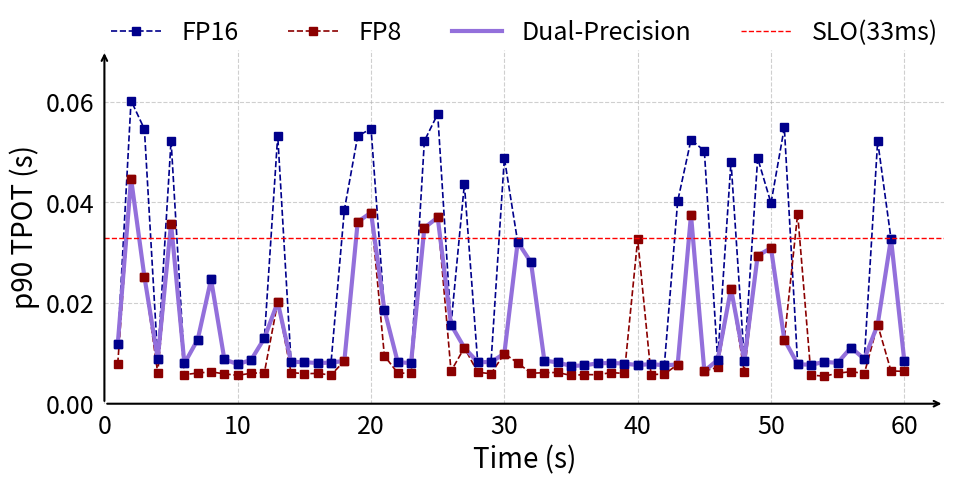

This figure's Python source:
import matplotlib.pyplot as plt
import matplotlib.patches as patches


# 시간 (초)
time = list(range(1, 61))

# 주어진 데이터
fp16 = [
    0.01179597, 0.06020945, 0.05454887, 0.0089037, 0.0522357, 0.00799494, 0.01275074, 0.02470552, 0.00879756, 0.00786673,
    0.00868132, 0.01301624, 0.05325762, 0.00831558, 0.00826423, 0.00807513, 0.00817144, 0.03852738, 0.05314716, 0.05464233,
    0.01868088, 0.00828703, 0.00804927, 0.05217837, 0.05756357, 0.01569729, 0.04360542, 0.00826336, 0.00826462, 0.04877432,
    0.03211435, 0.02805118, 0.00857651, 0.00820453, 0.00749885, 0.00761642, 0.00802207, 0.00809145, 0.00797314, 0.00767517,
    0.00787236, 0.00763879, 0.04022409, 0.05243692, 0.05022572, 0.00868716, 0.04806428, 0.00853822, 0.04878281, 0.03985286,
    0.05486794, 0.00785215, 0.00773081, 0.00831645, 0.00810887, 0.01115562, 0.00888029, 0.05217422, 0.03279865, 0.00848653
]

fp8 = [
    0.00792997, 0.04472003, 0.02522685, 0.00608095, 0.03578841, 0.00578472, 0.00608815, 0.00633399, 0.00592461, 0.00564181,
    0.00604673, 0.00616698, 0.02019948, 0.00618409, 0.0059688, 0.00602268, 0.00570374, 0.00850184, 0.03612794, 0.03796672,
    0.00952782, 0.00610202, 0.00602906, 0.03494768, 0.03699266, 0.00646602, 0.01111924, 0.00625187, 0.00595589, 0.00997179,
    0.00810698, 0.00605733, 0.00616013, 0.00620772, 0.00560838, 0.0057967, 0.00575608, 0.00617757, 0.00602203, 0.03266899,
    0.00579379, 0.00588385, 0.00778385, 0.03751155, 0.00650777, 0.00722022, 0.02284008, 0.00625831, 0.0294352, 0.03089899,
    0.01272591, 0.0377558, 0.00568155, 0.00547728, 0.0060461, 0.00638487, 0.00599238, 0.01570663, 0.00651295, 0.00642383
]


#min, max, mean

fp16_min = min(fp16)
fp16_max = max(fp16)
fp16_mean = sum(fp16) / len(fp16)
fp8_min = min(fp8)
fp8_max = max(fp8)
fp8_mean = sum(fp8) / len(fp8)
print(f"FP16 - Min: {fp16_min}, Max: {fp16_max}, Mean: {fp16_mean}")
print(f"FP8 - Min: {fp8_min}, Max: {fp8_max}, Mean: {fp8_mean}")

count_fp16_violations = sum(1 for x in fp16 if x > 0.033)
count_fp8_violations = sum(1 for x in fp8 if x > 0.033)
print(f"FP16 violations: {count_fp16_violations}")
print(f"FP8 violations: {count_fp8_violations}")

## SLO 기준선
threshold = 0.033

# Dual precision 선택
dual = [f16 if f16 <= threshold else f8 for f16, f8 in zip(fp16, fp8)]

# 그래프 그리기
fig, ax = plt.subplots(figsize=(10, 5))

# 기본 라인 플롯
# 기존 라인 플롯 → 점 플롯으로 변경 (선 없이 점만)
# ax.scatter(time, fp16, color='darkblue', label='FP16', s=30, marker='s')
# ax.scatter(time, fp8, color='darkred', label='FP8', s=30, marker='s')

ax.plot(time, fp16, marker='s', linestyle='--', color='darkblue', label='FP16', linewidth=1.2)
ax.plot(time, fp8, marker='s', linestyle='--', color='darkred', label='FP8', linewidth=1.2)

ax.plot(time, dual, color='mediumpurple', linewidth=3.0, label='Dual-Precision')

# Dual 마커 수동 추가
for t, f16_val, f8_val, dual_val in zip(time, fp16, fp8, dual):
    marker_color = 'darkblue' if f16_val <= threshold else 'darkred'
    ax.plot(t, dual_val, marker='s', color=marker_color, markersize=6)

# SLO 수평선
ax.axhline(y=threshold, color='red', linestyle='--', linewidth=1.0, label='SLO(33ms)')

# 축 화살표 추가
x_max = max(time) + 3
y_max = max(max(fp16), max(fp8)) + 0.01
ax.annotate('', xy=(x_max, 0), xytext=(0, 0),
            arrowprops=dict(arrowstyle='->', lw=1.5, color='black'))
ax.annotate('', xy=(0, y_max), xytext=(0, 0),
            arrowprops=dict(arrowstyle='->', lw=1.5, color='black'))

# 기존 축 지우기
ax.spines['bottom'].set_color('none')
ax.spines['left'].set_color('none')
ax.spines['top'].set_color('none')
ax.spines['right'].set_color('none')
ax.xaxis.set_ticks_position('none')
ax.yaxis.set_ticks_position('none')

# 라벨 및 격자
ax.set_xlim(0, x_max)
ax.set_ylim(0, y_max)
ax.set_xlabel("Time (s)", fontsize=20)
ax.set_ylabel("p90 TPOT (s)", fontsize=20)
ax.grid(True, linestyle='--', alpha=0.6)


ax.tick_params(axis='x', labelsize=18)
ax.tick_params(axis='y', labelsize=18)


# 범례: 위쪽 가운데, 프레임 없음
ax.legend(loc='upper center', bbox_to_anchor=(0.5, 1.15), ncol=4, frameon=False, fontsize=18)

# 저장 및 출력
plt.tight_layout()
plt.savefig('p90_tpot_over_time.pdf', dpi=400, bbox_inches='tight')